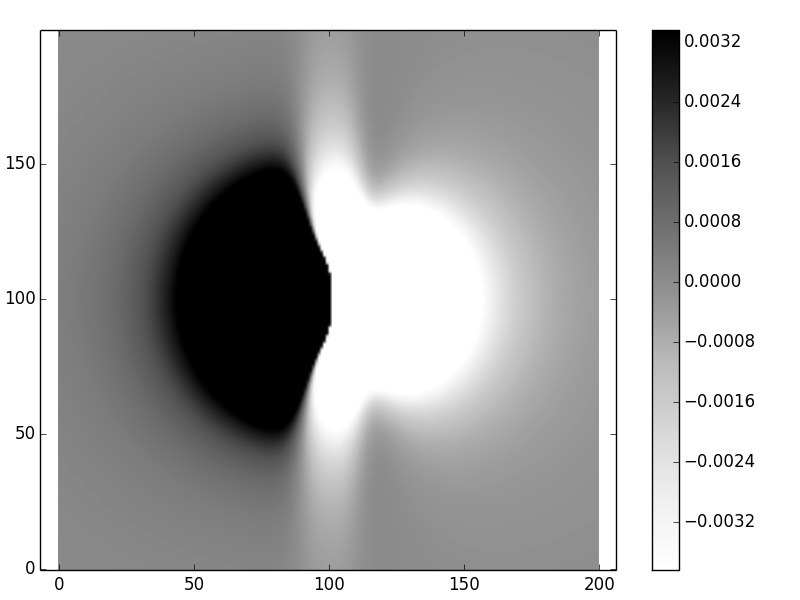

Data behind this chart, as committed beside it:
6.974161414197155295e-05, 7.094031955023893943e-05, 7.215629331547290803e-05, 7.338952244451135698e-05, 7.463997739876049309e-05, 7.590761134590451320e-05, 7.719235941916480215e-05, 7.849413797922366598e-05, 7.981284390901066672e-05, 8.114835390893304634e-05, 8.250052384717321274e-05, 8.386918812242072363e-05, 8.525415909144129500e-05, 8.665522654016655224e-05, 8.807215721473582448e-05, 8.950469445201392205e-05, 9.095255786339961901e-05, 9.241544314564364981e-05, 9.389302200135674070e-05, 9.538494218430670912e-05, 9.689082769614998369e-05, 9.841027915946654048e-05, 9.994287436132509583e-05, 1.014881690313274021e-04
7.142576063579042511e-05, 7.267060465743213626e-05, 7.393389233545377692e-05, 7.521563068513259509e-05, 7.651580973488947279e-05, 7.783440171715838574e-05, 7.917136024460091903e-05, 8.052661950008754843e-05, 8.190009344577475758e-05, 8.329167503617895818e-05, 8.470123547033026057e-05, 8.612862346790706169e-05, 8.757366458977955403e-05, 8.903616061095576129e-05, 9.051588895436779580e-05, 9.201260219171558674e-05, 9.352602763224027171e-05, 9.505586701052948229e-05, 9.660179628490084269e-05, 9.816346557300903442e-05, 9.974049922112371291e-05, 1.013324960501549299e-04, 1.029390297926369158e-04, 1.045596497277756498e-04
7.314997351093310840e-05, 7.444265893186141625e-05, 7.575503100687441815e-05, 7.708711903253728792e-05, 7.843893492598397188e-05, 7.981047233673876917e-05, 8.120170574743568181e-05, 8.261258958697226262e-05, 8.404305733922257104e-05, 8.549302068061592763e-05, 8.696236862393291744e-05, 8.845096670206942235e-05, 8.995865618466325486e-05, 9.148525333291246397e-05, 9.303054872900062833e-05, 9.459430665081924872e-05, 9.617626454749839127e-05, 9.777613259664974521e-05, 9.939359337840514286e-05, 1.010283016720237015e-04, 1.026798844057097426e-04, 1.043479407552005966e-04, 1.060320424488558899e-04, 1.077317342730310656e-04
7.491499048351002443e-05, 7.625727507942769989e-05, 7.762056040583331651e-05, 7.900490050527508856e-05, 8.041033168826317024e-05, 8.183687157403696233e-05, 8.328451811046022613e-05, 8.475324859702482172e-05, 8.624301871229533845e-05, 8.775376154446234978e-05, 8.928538664365603950e-05, 9.083777909424384234e-05, 9.241079861999068612e-05, 9.400427872874317359e-05, 9.561802591129264783e-05, 9.725181889841394423e-05, 9.890540800050473536e-05, 1.005785145329340935e-04, 1.022708303488606418e-04, 1.039820174955075061e-04, 1.057117080129899023e-04, 1.074595038970116434e-04, 1.092249772391973295e-04, 1.110076705921336782e-04
7.672154581239709614e-05, 7.811524343281917027e-05, 7.953133046889604429e-05, 8.096988835148977159e-05, 8.243098050009223243e-05, 8.391465126056374402e-05, 8.542092485752661446e-05, 8.694980432144561178e-05, 8.850127042414612788e-05, 9.007528060633873679e-05, 9.167176792690412412e-05, 9.329064002194797922e-05, 9.493177809272168588e-05, 9.659503592907014990e-05, 9.828023897195947711e-05, 9.998718344528256807e-05, 1.017156355498372022e-04, 1.034653307425692503e-04, 1.052359731263941001e-04, 1.070272349403822432e-04, 1.088387562098169781e-04, 1.106701445445779086e-04, 1.125209751169364836e-04, 1.143907908538466245e-04
7.857036886216306470e-05, 8.001735048868141575e-05, 8.148818847475425287e-05, 8.298299450837376412e-05, 8.450186202546561276e-05, 8.604486509078412837e-05, 8.761205724461262889e-05, 8.920347035390463475e-05, 9.081911342834203538e-05, 9.245897146969994651e-05, 9.412300428834896593e-05, 9.581114535661683362e-05, 9.752330066659098406e-05, 9.925934762433641367e-05, 1.010191339814170419e-04, 1.028024768143787071e-04, 1.046091615721778112e-04, 1.064389412062105578e-04, 1.082915353820546045e-04, 1.101666298248815679e-04, 1.120638757812209008e-04, 1.139828896405958858e-04, 1.159232527454534534e-04, 1.178845113880555573e-04
8.046218256829718030e-05, 8.196437731911032643e-05, 8.349197743928726823e-05, 8.504512793727769804e-05, 8.662395542291534412e-05, 8.822856689283398168e-05, 8.985904850122850007e-05, 9.151546430130608201e-05, 9.319785497519106343e-05, 9.490623655938890124e-05, 9.664059915737155393e-05, 9.840090566148873563e-05, 1.001870904828727760e-04, 1.019990583137619922e-04, 1.038366829035908268e-04, 1.056998058923674932e-04, 1.075882357026713976e-04, 1.095017464893821568e-04, 1.114400771933254930e-04, 1.134029306966155559e-04, 1.153899731023422248e-04, 1.174008331608078493e-04, 1.194351018867223502e-04, 1.214923323571426295e-04
8.239770180562544510e-05, 8.395709789699168368e-05, 8.554353436629469343e-05, 8.715719284779765985e-05, 8.879823651186669053e-05, 9.046680876378943026e-05, 9.216303192127739408e-05, 9.388700586310250173e-05, 9.563880665242052714e-05, 9.741848514543960391e-05, 9.922606558498969775e-05, 1.010615441985329710e-04, 1.029248877881805413e-04, 1.048160323424696116e-04, 1.067348816681246149e-04, 1.086813060608982084e-04, 1.106551410212652797e-04, 1.126561860340657972e-04, 1.146842034280837197e-04, 1.167389173502009214e-04, 1.188200128270366918e-04, 1.209271350028906511e-04, 1.230598885268996412e-04, 1.252178371342616003e-04
8.437763165636269491e-05, 8.599627729743986038e-05, 8.764368840807890138e-05, 8.932008679352065883e-05, 9.102567582575105121e-05, 9.276063906060727504e-05, 9.452513881580415500e-05, 9.631931472586785503e-05, 9.814328225132840089e-05, 9.999713117236908033e-05, 1.018809240602713828e-04, 1.037946947390899766e-04, 1.057384467295641173e-04, 1.077121517174539633e-04, 1.097157480174359989e-04, 1.117491390729696832e-04, 1.138121919996848419e-04, 1.159047361656284636e-04, 1.180265618661024973e-04, 1.201774190704441025e-04, 1.223570162878218071e-04, 1.245650195698111418e-04, 1.268010516621842498e-04, 1.290646913614246216e-04
8.640266555914877245e-05, 8.808266978910239686e-05, 8.979325888303080205e-05, 9.153469862299701276e-05, 9.330723649725314317e-05, 9.511110023430191518e-05, 9.694649629210516650e-05, 9.881360829577801042e-05, 1.007125954526344458e-04, 1.026435909161627080e-04, 1.046067001295725163e-04, 1.066019991466937711e-04, 1.086295329373321294e-04, 1.106893136824105284e-04, 1.127813190802129384e-04, 1.149054906655067043e-04, 1.170617321513134357e-04, 1.192499078266351376e-04, 1.214698410065828682e-04, 1.237213125642178113e-04, 1.260040595609801528e-04, 1.283177740081242746e-04, 1.306621017711506738e-04, 1.330366416585349043e-04
8.847348336882276953e-05, 9.021701680955729330e-05, 9.199305318396966413e-05, 9.380190632013452046e-05, 9.564387202543045419e-05, 9.751922652911915179e-05, 9.942822487429836542e-05, 1.013710992587846249e-04, 1.033480573275902259e-04, 1.053592804227676538e-04, 1.074049217866246408e-04, 1.094851047458433868e-04, 1.115999208569640189e-04, 1.137494280403217317e-04, 1.159336487082107681e-04, 1.181525678948247560e-04, 1.204061314039606145e-04, 1.226942439851441691e-04, 1.250167675683755419e-04, 1.273735195512770701e-04, 1.297642711932667225e-04, 1.321887461034343403e-04, 1.346466188874018144e-04, 1.371375139442854163e-04
9.059074928341459554e-05, 9.240004482213848291e-05, 9.424386454170985417e-05, 9.612257468427642948e-05, 9.803652387674333113e-05, 9.998604149252798834e-05, 1.019714359520307312e-04, 1.039929929498306649e-04, 1.060509736374726231e-04, 1.081456127476343454e-04, 1.102771166627825039e-04, 1.124456614474134142e-04, 1.146513908372170931e-04, 1.168944142033723210e-04, 1.191748044964136000e-04, 1.214925961741109006e-04, 1.238477831466688883e-04, 1.262403167285874872e-04, 1.286701036273818488e-04, 1.311370039935866316e-04, 1.336408295431468218e-04, 1.361813417659618608e-04, 1.387582502845319254e-04, 1.413712113480514176e-04
9.275510967743372248e-05, 9.463246303953454230e-05, 9.654646966916757833e-05, 9.849755287483219490e-05, 1.004861189337624694e-04, 1.025125553453243299e-04, 1.045772290448887532e-04, 1.066804845315516559e-04, 1.088226419256876909e-04, 1.110039949687724459e-04, 1.132248089574794392e-04, 1.154853186191573400e-04, 1.177857259442305349e-04, 1.201261979684176140e-04, 1.225068645283045043e-04, 1.249278159844990910e-04, 1.273891009452299272e-04, 1.298907239872804098e-04, 1.324326433929101654e-04, 1.350147689387348748e-04, 1.376369597223536800e-04, 1.402990220995548043e-04, 1.430007077098949253e-04, 1.457417116532688794e-04
9.496719079660209673e-05, 9.691496103414465324e-05, 9.890162624559550864e-05, 1.009276718044738175e-04, 1.029935667822279299e-04, 1.050997621510063595e-04, 1.072466888825118758e-04, 1.094347559758013233e-04, 1.116643484015966692e-04, 1.139358249719890637e-04, 1.162495161373122698e-04, 1.186057217044123036e-04, 1.210047085016263679e-04, 1.234467079873624584e-04, 1.259319137956182999e-04, 1.284604792601840018e-04, 1.310325149006530410e-04, 1.336480859013278177e-04, 1.363072095892370328e-04, 1.390098529348016143e-04, 1.417559300924686738e-04, 1.445453000128438248e-04, 1.473777641431972540e-04, 1.502530642492061475e-04
9.722759635355515684e-05, 9.924820620454966047e-05, 1.013100702995650693e-04, 1.034137413808977612e-04, 1.055597568440092004e-04, 1.077486368408209216e-04, 1.099808822973002975e-04, 1.122569728333466799e-04, 1.145773645951919661e-04, 1.169424879980951459e-04, 1.193527453762222024e-04, 1.218085085525899558e-04, 1.243101163335147419e-04, 1.268578719235691210e-04, 1.294520402801424552e-04, 1.320928454116021555e-04, 1.347804676306019189e-04, 1.375150407709746503e-04, 1.402966493988522245e-04, 1.431253260180120890e-04, 1.460010482938756127e-04, 1.489237363383466572e-04, 1.518932500443881395e-04, 1.549093865498285538e-04
9.953690498987199931e-05, 1.016328411251876673e-04, 1.037725133987699166e-04, 1.059565475989288075e-04, 1.081855553248800561e-04, 1.104601320252029950e-04, 1.127808549101771973e-04, 1.151482807908443817e-04, 1.175629437870640004e-04, 1.200253529374251116e-04, 1.225359897230049455e-04, 1.250953054752201865e-04, 1.277037186939722346e-04, 1.303616122809714284e-04, 1.330693306846875146e-04, 1.358271769755781122e-04, 1.386354098484865460e-04, 1.414942405850716511e-04, 1.444038299749372811e-04, 1.473642852070078391e-04, 1.503756567791114662e-04, 1.534379354146686580e-04, 1.565510490380006559e-04, 1.597148598251330043e-04
1.018956676173132792e-04, 1.040694807472597461e-04, 1.062896397385770797e-04, 1.085568494607613843e-04, 1.108718020028653939e-04, 1.132351746280235716e-04, 1.156476276245044232e-04, 1.181098020173187990e-04, 1.206223171932307991e-04, 1.231857683730019914e-04, 1.258007240005909466e-04, 1.284677229929087616e-04, 1.311872718896545109e-04, 1.339598418925724843e-04, 1.367858658030129959e-04, 1.396657348666785481e-04, 1.425997955259994399e-04, 1.455883461125573319e-04, 1.486316334609050216e-04, 1.517298494992935787e-04, 1.548831277959905606e-04, 1.580915401171445467e-04, 1.613550930046336873e-04, 1.646737244018758872e-04
1.043044046427077376e-04, 1.065587094775111154e-04, 1.088621030556069513e-04, 1.112153757505396356e-04, 1.136193068296265096e-04, 1.160746623467545646e-04, 1.185821928975094863e-04, 1.211426312646146641e-04, 1.237566899097153339e-04, 1.264250583541404183e-04, 1.291484004073417680e-04, 1.319273512785379410e-04, 1.347625145546871295e-04, 1.376544590385719857e-04, 1.406037154878525541e-04, 1.436107732186719943e-04, 1.466760766071217859e-04, 1.498000214956718423e-04, 1.529829515138914076e-04, 1.562251543205661619e-04, 1.595268578080677457e-04, 1.628882262636466294e-04, 1.663093565329454293e-04, 1.697902742017198818e-04
1.067636030596119667e-04, 1.091010781140155927e-04, 1.114905233996488221e-04, 1.139328216268609140e-04, 1.164288463670892781e-04, 1.189794598808191495e-04, 1.215855108149810349e-04, 1.242478317493578288e-04, 1.269672366039920064e-04, 1.297445178907175034e-04, 1.325804438248034955e-04, 1.354757552753937944e-04, 1.384311625796108558e-04, 1.414473421967876732e-04, 1.445249332281406396e-04, 1.476645337876725250e-04, 1.508666972527272776e-04, 1.541319283724362776e-04, 1.574606792846822145e-04, 1.608533454158234122e-04, 1.643102613089197916e-04, 1.678316963875658985e-04, 1.714178506801999902e-04, 1.750688505373076964e-04
1.092737134262833365e-04, 1.116971006447364800e-04, 1.141754837612474205e-04, 1.167098450709502799e-04, 1.193011600228999214e-04, 1.219503949934086506e-04, 1.246585049257120659e-04, 1.274264307991046508e-04, 1.302550969399796088e-04, 1.331454081783256527e-04, 1.360982468230353959e-04, 1.391144694782298075e-04, 1.421949036850556070e-04, 1.453403443996137412e-04, 1.485515502928080878e-04, 1.518292399005360949e-04, 1.551740876006846293e-04, 1.585867194422441173e-04, 1.620677088389754772e-04, 1.656175721214125929e-04, 1.692367639809511104e-04, 1.729256728184580538e-04, 1.766846160125012943e-04, 1.805138351520518825e-04
1.118351467113143372e-04, 1.143472509177456686e-04, 1.169175265398614272e-04, 1.195470631500938907e-04, 1.222369461215677688e-04, 1.249882543574720728e-04, 1.278020578823202413e-04, 1.306794152426959954e-04, 1.336213707490152558e-04, 1.366289515170038271e-04, 1.397031643439738957e-04, 1.428449923790431342e-04, 1.460553916161622112e-04, 1.493352871828612649e-04, 1.526855694486961568e-04, 1.561070899289696001e-04, 1.596006570143693182e-04, 1.631670315047628605e-04, 1.668069219822321259e-04, 1.705209800082485572e-04, 1.743097951765193443e-04, 1.781738900268337034e-04, 1.821137148514395676e-04, 1.861296424077174549e-04
1.144482710229155487e-04, 1.170519591617846800e-04, 1.197171498605875684e-04, 1.224450481251970757e-04, 1.252368577824292117e-04, 1.280937791996450414e-04, 1.310170068316018899e-04, 1.340077265732375622e-04, 1.370671129210521144e-04, 1.401963259488603342e-04, 1.433965080623877952e-04, 1.466687805571353920e-04, 1.500142399550874472e-04, 1.534339541295892673e-04, 1.569289582108446268e-04, 1.605002502707009171e-04, 1.641487867867219563e-04, 1.678754779006474962e-04, 1.716811824592490154e-04, 1.755667028557894582e-04, 1.795327796814127908e-04, 1.835800862073355688e-04, 1.877092226987286949e-04, 1.919207106069187319e-04
1.171134082147418098e-04, 1.198116083847011737e-04, 1.225748037563256787e-04, 1.254043233855917094e-04, 1.283014986093178322e-04, 1.312676607412299745e-04, 1.343041386041576857e-04, 1.374122558406298822e-04, 1.405933280307358757e-04, 1.438486595861654394e-04, 1.471795404230924476e-04, 1.505872424019116806e-04, 1.540730155364933296e-04, 1.576380839587443461e-04, 1.612836416291507646e-04, 1.650108478150613678e-04, 1.688208223034060040e-04, 1.727146403709411970e-04, 1.766933275098026002e-04, 1.807578539123610994e-04, 1.849091287131621186e-04, 1.891479940319129582e-04, 1.934752187930932621e-04, 1.978914923697061568e-04
1.198308303749229253e-04, 1.226265306382146036e-04, 1.254908861767489725e-04, 1.284253592270800937e-04, 1.314314182052633839e-04, 1.345105354340070392e-04, 1.376641846513315670e-04, 1.408938383149482831e-04, 1.442009646805963996e-04, 1.475870246410160291e-04, 1.510534683317743543e-04, 1.546017314733028059e-04, 1.582332314620238378e-04, 1.619493631910273734e-04, 1.657514945891946923e-04, 1.696409618912042561e-04, 1.736190646175472807e-04, 1.776870602676616784e-04, 1.818461587337338869e-04, 1.860975164258427128e-04, 1.904422301222119529e-04, 1.948813305538976692e-04, 1.994157757234660266e-04, 2.040464440056233286e-04
1.226007562040720700e-04, 1.254970031454583079e-04, 1.284657388818111201e-04, 1.315085684558958690e-04, 1.346271075024496611e-04, 1.378229799948726964e-04, 1.410978157809772426e-04, 1.444532478833693290e-04, 1.478909095635749793e-04, 1.514124311365883102e-04, 1.550194365145252107e-04, 1.587135394842675851e-04, 1.624963396960055206e-04, 1.663694183546837735e-04, 1.703343336156848409e-04, 1.743926156558828211e-04, 1.785457614338348264e-04, 1.827952291311163435e-04, 1.871424322521519912e-04, 1.915887334051902258e-04, 1.961354377635338153e-04, 2.007837861923711387e-04, 2.055349480762913572e-04, 2.103900138474834591e-04
1.254233472796073556e-04, 1.284232443157229397e-04, 1.314996431673876032e-04, 1.346543018470036657e-04, 1.378889939065430781e-04, 1.412055062397499228e-04, 1.446056366538606142e-04, 1.480911912019600152e-04, 1.516639812582099012e-04, 1.553258203181862029e-04, 1.590785205278777426e-04, 1.629238889013784330e-04, 1.668637232392633507e-04, 1.708998077201151489e-04, 1.750339081612040104e-04, 1.792677669243403216e-04, 1.836030974780022973e-04, 1.880415785886491165e-04, 1.925848481376668531e-04, 1.972344965768257907e-04, 2.019920599898306079e-04, 2.068590127937142142e-04, 2.118367600538739737e-04, 2.169266294544947016e-04
1.282987042139360767e-04, 1.314054096273054029e-04, 1.345928154710129832e-04, 1.378628434345330334e-04, 1.412174362771523306e-04, 1.446585557158819313e-04, 1.481881800597939502e-04, 1.518083016009974529e-04, 1.555209237276145018e-04, 1.593280577507627527e-04, 1.632317194260046733e-04, 1.672339251621579592e-04, 1.713366878894895251e-04, 1.755420125744144855e-04, 1.798518913820323917e-04, 1.842682984425358939e-04, 1.887931842330381471e-04, 1.934284695521704123e-04, 1.981760390799003346e-04, 2.030377345074718676e-04, 2.080153472432400008e-04, 2.131106106766367247e-04, 2.183251920104822830e-04, 2.236606836691912292e-04
1.312268627202684002e-04, 1.344435874073290904e-04, 1.377454028417268717e-04, 1.411344056592156448e-04, 1.446127197284319266e-04, 1.481824941462761558e-04, 1.518459009792749725e-04, 1.556051327393781492e-04, 1.594623995622157508e-04, 1.634199261011382021e-04, 1.674799480779753935e-04, 1.716447085082783985e-04, 1.759164535539703422e-04, 1.802974280091795833e-04, 1.847898703783990015e-04, 1.893960075509681928e-04, 1.941180490292460092e-04, 1.989581807233520294e-04, 2.039185582676239505e-04, 2.090012998783308262e-04, 2.142084786953546427e-04, 2.195421146615750274e-04, 2.250041658706791736e-04, 2.305965194295822585e-04
1.342077895802873400e-04, 1.375377944961009291e-04, 1.409574782873512788e-04, 1.444691243785989343e-04, 1.480750502724781370e-04, 1.517776056867425893e-04, 1.555791704350717453e-04, 1.594821520205513821e-04, 1.634889829320584909e-04, 1.676021176235664711e-04, 1.718240291483930093e-04, 1.761572054297388945e-04, 1.806041451519746488e-04, 1.851673532380360143e-04, 1.898493359067110475e-04, 1.946525952738475951e-04, 1.995796234841584749e-04, 2.046328963509758125e-04, 2.098148664764210025e-04, 2.151279558586516316e-04, 2.205745479262333220e-04, 2.261569790364958976e-04, 2.318775293783659208e-04, 2.377384133103177533e-04
1.372413785332149416e-04, 1.406879718222064923e-04, 1.442290360049724995e-04, 1.478670537298221177e-04, 1.516045493037410097e-04, 1.554440870017437248e-04, 1.593882691297565657e-04, 1.634397337819670781e-04, 1.676011522908638085e-04, 1.718752263424327964e-04, 1.762646847325299859e-04, 1.807722797346755783e-04, 1.854007830672799173e-04, 1.901529814247737704e-04, 1.950316715464417427e-04, 2.000396548003102737e-04, 2.051797312656589156e-04, 2.104546932590878328e-04, 2.158673183170201071e-04, 2.214203615844567707e-04, 2.271165475908887288e-04, 2.329585614018192530e-04, 2.389490391219162291e-04, 2.450905577360273924e-04
1.403274460898273901e-04, 1.438939798790173086e-04, 1.475599865048415893e-04, 1.513281608835903569e-04, 1.552012479439923709e-04, 1.591820411745992203e-04, 1.632733808989428326e-04, 1.674781522469359629e-04, 1.717992828096370772e-04, 1.762397399360793315e-04, 1.808025276610614185e-04, 1.854906832305935893e-04, 1.903072731939126072e-04, 1.952553890380848145e-04, 2.003381423354433366e-04, 2.055586593634473047e-04, 2.109200751800877072e-04, 2.164255271202009112e-04, 2.220781476687250233e-04, 2.278810567042377500e-04, 2.338373530599291428e-04, 2.399501053900188197e-04, 2.462223423127518629e-04, 2.526570417975548821e-04
1.434657272816330931e-04, 1.471555941310320748e-04, 1.509501516490097117e-04, 1.548523206724716772e-04, 1.588650812465175477e-04, 1.629914714600388947e-04, 1.672345859753399111e-04, 1.715975742793141023e-04, 1.760836385780173430e-04, 1.806960313452954381e-04, 1.854380524837218047e-04, 1.903130460485513709e-04, 1.953243965466811005e-04, 2.004755247275724628e-04, 2.057698828714649153e-04, 2.112109495162606265e-04, 2.168022235986555302e-04, 2.225472179713250398e-04, 2.284494522499791458e-04, 2.345124449720792370e-04, 2.407397050081527823e-04, 2.471347222137154631e-04, 2.537009572627368925e-04, 2.604418306519917792e-04
1.466558713651977541e-04, 1.504725003544926665e-04, 1.543992595980370197e-04, 1.584393101272674187e-04, 1.625958822866202524e-04, 1.668722748897621955e-04, 1.712718540862745442e-04, 1.757980519210278203e-04, 1.804543645533840390e-04, 1.852443501104694690e-04, 1.901716261354380322e-04, 1.952398666063004384e-04, 2.004527984809101326e-04, 2.058141977392402566e-04, 2.113278848749899907e-04, 2.169977198125394580e-04, 2.228275961888570578e-04, 2.288214349652761825e-04, 2.349831773416077851e-04, 2.413167768970936322e-04, 2.478261909417689424e-04, 2.545153710231673472e-04, 2.613882525435151649e-04, 2.684487434425619767e-04
1.498974374785078112e-04, 1.538442899224889970e-04, 1.579069396933086011e-04, 1.620888029267852914e-04, 1.663933761375524512e-04, 1.708242357572054004e-04, 1.753850373917842376e-04, 1.800795147643974303e-04, 1.849114783203376078e-04, 1.898848134507247210e-04, 1.950034783182452713e-04, 2.002715012241473858e-04, 2.056929775018367934e-04, 2.112720658731248591e-04, 2.170129842475887472e-04, 2.229200049002066919e-04, 2.289974489908530586e-04, 2.352496803750270260e-04, 2.416810986565209873e-04, 2.482961314225207161e-04, 2.550992256287187843e-04, 2.620948380531729072e-04, 2.692874247891552386e-04, 2.766814297148201263e-04
1.531898902862316447e-04, 1.572704550580894534e-04, 1.614727172922769682e-04, 1.658003637778904249e-04, 1.702571737696167986e-04, 1.748470189792961094e-04, 1.795738632877075247e-04, 1.844417621423843912e-04, 1.894548616201419122e-04, 1.946173971116849089e-04, 1.999336915887717225e-04, 2.054081534219598382e-04, 2.110452737014156810e-04, 2.168496230097183286e-04, 2.228258476169031610e-04, 2.289786650249148181e-04, 2.353128588321595771e-04, 2.418332728364447348e-04, 2.485448043518800887e-04, 2.554523966451505146e-04, 2.625610304600733969e-04, 2.698757145425112469e-04, 2.774014751256714817e-04, 2.851433442927486794e-04
1.565325956085494852e-04, 1.607503840657109606e-04, 1.650960085681774103e-04, 1.695734427471506933e-04, 1.741867658742179970e-04, 1.789401633836007477e-04, 1.838379271004164650e-04, 1.888844551856116993e-04, 1.940842517331731187e-04, 1.994419259987445514e-04, 2.049621912072474572e-04, 2.106498629133035649e-04, 2.165098568469581153e-04, 2.225471862185024463e-04, 2.287669584069007556e-04, 2.351743709962939022e-04, 2.417747070939668674e-04, 2.485733298613901354e-04, 2.555756762117056269e-04, 2.627872495764016492e-04, 2.702136117140874205e-04, 2.778603734352458332e-04, 2.857331842176513703e-04, 2.938377205969899819e-04
1.599248160668587104e-04, 1.642833565633772253e-04, 1.687761152946443133e-04, 1.734073695605076182e-04, 1.781815166412847873e-04, 1.831030749093187637e-04, 1.881766846762999990e-04, 1.934071087541511247e-04, 1.987992326890619665e-04, 2.043580646211573537e-04, 2.100887347480373535e-04, 2.159964943175829433e-04, 2.220867141304871950e-04, 2.283648824734640925e-04, 2.348366024440551314e-04, 2.415075886017525875e-04, 2.483836628699442883e-04, 2.554707496416064316e-04, 2.627748699972620727e-04, 2.703021349663714545e-04, 2.780587377557708351e-04, 2.860509448527892573e-04, 2.942850859191104007e-04, 3.027675423914466535e-04
1.633657067534599605e-04, 1.678685387322964573e-04, 1.725122196365447280e-04, 1.773013479011709137e-04, 1.822406575104906779e-04, 1.873350197807432949e-04, 1.925894449152920629e-04, 1.980090832791603361e-04, 2.035992263591523965e-04, 2.093653073789170094e-04, 2.153129015103338872e-04, 2.214477256372582303e-04, 2.277756376227735302e-04, 2.343026350168919691e-04, 2.410348531478589962e-04, 2.479785625326691445e-04, 2.551401655268570323e-04, 2.625261921505028795e-04, 2.701432950069637684e-04, 2.779982431992955583e-04, 2.860979151675380194e-04, 2.944492903487194724e-04, 3.030594395543317887e-04, 3.119355139542534516e-04
1.668543109549780468e-04, 1.715049786130684595e-04, 1.763033789750068081e-04, 1.812544497177270841e-04, 1.863632809260273859e-04, 1.916351176536323919e-04, 1.970753622657639426e-04, 2.026895765374625569e-04, 2.084834834619186950e-04, 2.144629687199639534e-04, 2.206340817707541646e-04, 2.270030365152386764e-04, 2.335762114711315007e-04, 2.403601494007645556e-04, 2.473615563194364597e-04, 2.545872998345188876e-04, 2.620444067131799670e-04, 2.697400596098908920e-04, 2.776815928693388003e-04, 2.858764873070462897e-04, 2.943323638535666475e-04, 3.030569759889800707e-04, 3.120582008175887267e-04, 3.213440286868873841e-04
1.703895559477253130e-04, 1.751916014551824219e-04, 1.801485207844066849e-04, 1.852656095824301019e-04, 1.905483341300140410e-04, 1.960023347802319904e-04, 2.016334292007648799e-04, 2.074476154021454022e-04, 2.134510745075424154e-04, 2.196501732139033436e-04, 2.260514658991574777e-04, 2.326616963226335599e-04, 2.394877988680654823e-04, 2.465368992430327921e-04, 2.538163145948679755e-04, 2.613335529444427152e-04, 2.690963118689992939e-04, 2.771124763403243207e-04, 2.853901156241178683e-04, 2.939374791401938580e-04, 3.027629911618312519e-04, 3.118752442623495824e-04, 3.212829913499248846e-04, 3.309951361769591927e-04
1.739702488818828385e-04, 1.789272051673229669e-04, 1.840464375924000251e-04, 1.893336191138850211e-04, 1.947946129963185058e-04, 2.004354772187078026e-04, 2.062624687422243142e-04, 2.122820475940478957e-04, 2.185008807171762157e-04, 2.249258455706559801e-04, 2.315640333980795162e-04, 2.384227521301518493e-04, 2.455095288507180840e-04, 2.528321117658549610e-04, 2.603984716014196010e-04, 2.682168023468989304e-04, 2.762955212642914660e-04, 2.846432680603250276e-04, 2.932689031260871104e-04, 3.021815047330456139e-04, 3.113903650562299674e-04, 3.209049849042244773e-04, 3.307350670174180607e-04, 3.408905077733059841e-04
1.775950727926911554e-04, 1.827104558751457830e-04, 1.879957820491995335e-04, 1.934571215178593206e-04, 1.991007559785096248e-04, 2.049331841229573570e-04, 2.109611270393330074e-04, 2.171915334860941016e-04, 2.236315849790670995e-04, 2.302887006608855813e-04, 2.371705419057512643e-04, 2.442850165911281124e-04, 2.516402829790820306e-04, 2.592447531459818322e-04, 2.671070958766286196e-04, 2.752362389397688958e-04, 2.836413706628349019e-04, 2.923319406953339694e-04, 3.013176598578581888e-04, 3.106084989528135054e-04, 3.202146864187405129e-04, 3.301467046634698477e-04, 3.404152849597608110e-04, 3.510314006947012899e-04
1.812625827524172450e-04, 1.865398836269349658e-04, 1.919950621358523790e-04, 1.976346062422251748e-04, 2.034652381759372020e-04, 2.094939211514379451e-04, 2.157278660472883303e-04, 2.221745379964445988e-04, 2.288416628672962361e-04, 2.357372335808349817e-04, 2.428695162106642158e-04, 2.502470558174429982e-04, 2.578786819542600028e-04, 2.657735137656658253e-04, 2.739409646133061926e-04, 2.823907461362296090e-04, 2.911328716455052756e-04, 3.001776587709947819e-04, 3.095357312097313240e-04, 3.192180194848681651e-04, 3.292357605526596842e-04, 3.396004961180310033e-04, 3.503240694868736682e-04, 3.614186207805403228e-04
1.849712021917415683e-04, 1.904138782697906151e-04, 1.960426365514855718e-04, 2.018644038193073698e-04, 2.078863655623486295e-04, 2.141159740389753097e-04, 2.205609563681321106e-04, 2.272293226086574691e-04, 2.341293737821992238e-04, 2.412697098179705790e-04, 2.486592373434071135e-04, 2.563071772914149449e-04, 2.642230722362803874e-04, 2.724167934116117351e-04, 2.808985473157221691e-04, 2.896788818236295526e-04, 2.987686917115262020e-04, 3.081792234742586345e-04, 3.179220793292358849e-04, 3.280092202637696630e-04, 3.384529679832937177e-04, 3.492660056063634499e-04, 3.604613769123687916e-04, 3.720524839621042190e-04
1.887192194347520058e-04, 1.943306855329840488e-04, 2.001367102961726374e-04, 2.061446809076272757e-04, 2.123622694316651405e-04, 2.187974423626393161e-04, 2.254584702869877333e-04, 2.323539376005712143e-04, 2.394927522657575025e-04, 2.468841555680612032e-04, 2.545377318070585204e-04, 2.624634178882701008e-04, 2.706715127436254420e-04, 2.791726865147836634e-04, 2.879779894233713833e-04, 2.970988602322144345e-04, 3.065471342091896645e-04, 3.163350504764572690e-04, 3.264752586225050379e-04, 3.369808244451100165e-04, 3.478652346586841304e-04, 3.591424004159016192e-04, 3.708266594371067981e-04, 3.829327765565437858e-04
1.925047844471006186e-04, 1.982884033455700745e-04, 2.042753305064870517e-04, 2.104734355792281519e-04, 2.168909010760167178e-04, 2.235362335614166085e-04, 2.304182750383354517e-04, 2.375462144881268500e-04, 2.449295995492484224e-04, 2.525783482849597306e-04, 2.605027610051990905e-04, 2.687135320771361080e-04, 2.772217616930916506e-04, 2.860389674994578968e-04, 2.951770960244459729e-04, 3.046485338256132991e-04, 3.144661182372665564e-04, 3.246431476298106134e-04, 3.351933910429316654e-04, 3.461310970442887935e-04, 3.574710016827076231e-04, 3.692283353289305126e-04, 3.814188282311725686e-04, 3.940587145505602962e-04
1.963259058574973182e-04, 2.022849784228952785e-04, 2.084563825590635133e-04, 2.148484928909955016e-04, 2.214700267679781120e-04, 2.283300572480939650e-04, 2.354380263875910373e-04, 2.428037587876019643e-04, 2.504374753944382803e-04, 2.583498075052759191e-04, 2.665518109483677733e-04, 2.750549803871571442e-04, 2.838712636963336422e-04, 2.930130763467708732e-04, 3.024933157260711880e-04, 3.123253753103405472e-04, 3.225231585934906775e-04, 3.331010926572730568e-04, 3.440741412727987836e-04, 3.554578173674549646e-04, 3.672681947231026811e-04, 3.795219187092691016e-04, 3.922362158519376862e-04, 4.054289020136714328e-04
2.001804482711921906e-04, 2.063182031597499133e-04, 2.126775864956798046e-04, 2.192675007868238879e-04, 2.260972230685442952e-04, 2.331764198664210141e-04, 2.405151625539669880e-04, 2.481239431186832434e-04, 2.560136902922671709e-04, 2.641957860327615037e-04, 2.726820823171216546e-04, 2.814849182115608528e-04, 2.906171371628296640e-04, 3.000921044611359889e-04, 3.099237248065378481e-04, 3.201264598935438244e-04, 3.307153459251033212e-04, 3.417060109618397234e-04, 3.531146919626415581e-04, 3.649582513953752994e-04, 3.772541932463013836e-04, 3.900206782616599810e-04, 4.032765381927205794e-04, 4.170412888360175430e-04
2.040661299016477415e-04, 2.103857128636921203e-04, 2.169364938033879753e-04, 2.237279263603841883e-04, 2.307698725243501059e-04, 2.380726197395155452e-04, 2.456468985396753624e-04, 2.535039007307560155e-04, 2.616552980883035673e-04, 2.701132615603452081e-04, 2.788904809505332594e-04, 2.880001850442681643e-04, 2.974561621416071944e-04, 3.072727809469988358e-04, 3.174650117592214826e-04, 3.280484478835887785e-04, 3.390393271884839521e-04, 3.504545537080794304e-04, 3.623117191646763047e-04, 3.746291242880950279e-04, 3.874257997735774950e-04, 4.007215266925712172e-04, 4.145368561618845149e-04, 4.288931280180818817e-04
2.079805205668083801e-04, 2.144849833636275349e-04, 2.212304845849999424e-04, 2.282270525413299112e-04, 2.354851597938800722e-04, 2.430157425790113734e-04, 2.508302209347501588e-04, 2.589405195156935235e-04, 2.673590891015820148e-04, 2.760989287922122060e-04, 2.851736088560485882e-04, 2.945972942418606522e-04, 3.043847686865497337e-04, 3.145514594113940632e-04, 3.251134623449836170e-04, 3.360875678048991233e-04, 3.474912865835122489e-04, 3.593428763308814666e-04, 3.716613681365998900e-04, 3.844665931875823617e-04, 3.977792093432519493e-04, 4.116207274682537332e-04, 4.260135373193030262e-04, 4.409809327396985168e-04
2.119210400748361423e-04, 2.186133290305036780e-04, 2.255567651687773179e-04, 2.327619752349185944e-04, 2.402400682559591161e-04, 2.480026574884774959e-04, 2.560618832414540691e-04, 2.644304365653216138e-04, 2.731215838271960905e-04, 2.821491921658481061e-04, 2.915277558355189313e-04, 3.012724234092711839e-04, 3.113990258509780062e-04, 3.219241054046584338e-04, 3.328649452882803672e-04, 3.442396001314129705e-04, 3.560669270989968993e-04, 3.683666176335087528e-04, 3.811592297138233221e-04, 3.944662205261906252e-04, 4.083099794067734933e-04, 4.227138608978719958e-04, 4.377022177295408767e-04, 4.533004334974499727e-04
2.158849570301768495e-04, 2.227679012505312528e-04, 2.299123661955171372e-04, 2.373296009647862803e-04, 2.450313771515943984e-04, 2.530300135292762320e-04, 2.613384017891018374e-04, 2.699700333494980953e-04, 2.789390272643910151e-04, 2.882601592446576433e-04, 2.979488918000150477e-04, 3.080214055124486094e-04, 3.184946314376269072e-04, 3.293862846289741242e-04, 3.407148987590868927e-04, 3.524998618220642754e-04, 3.647614528601295092e-04, 3.775208796721329918e-04, 3.908003174215579634e-04, 4.046229480505481035e-04, 4.190130003909331435e-04, 4.339957908223723848e-04, 4.495977643084181352e-04, 4.658465356004448665e-04
2.198693881030333586e-04, 2.269456873817965459e-04, 2.342941412214472052e-04, 2.419266450663926094e-04, 2.498556593075740295e-04, 2.580942369116989710e-04, 2.666560523092442736e-04, 2.755554315829744638e-04, 2.848073839936127172e-04, 2.944276348697538737e-04, 3.044326598959923302e-04, 3.148397208228015387e-04, 3.256669026145964096e-04, 3.369331520479690312e-04, 3.486583177680913082e-04, 3.608631917895177565e-04, 3.735695524229587505e-04, 3.868002086058197619e-04, 4.005790455718916121e-04, 4.149310718073451199e-04, 4.298824671833401112e-04, 4.454606321711018779e-04, 4.616942379671584717e-04, 4.786132773717532984e-04
2.238712977871148979e-04, 2.311435102404502118e-04, 2.386987658780093113e-04, 2.465496304790981696e-04, 2.547092794966676621e-04, 2.631915288517916451e-04, 2.720108672182863785e-04, 2.811824898552028884e-04, 2.907223340429254677e-04, 3.006471161688395455e-04, 3.109743705165257666e-04, 3.217224898039994230e-04, 3.329107675082987328e-04, 3.445594420197206631e-04, 3.566897426467985355e-04, 3.693239374935597397e-04, 3.824853832274932586e-04, 3.961985767173548112e-04, 4.104892085421418813e-04, 4.253842183230549523e-04, 4.409118518138299692e-04, 4.571017196899340718e-04, 4.739848578934058310e-04, 4.915937894094390970e-04
2.278874986774148681e-04, 2.353580281426737031e-04, 2.431227376407107954e-04, 2.511948871797287097e-04, 2.595883934817244665e-04, 2.683178641673666931e-04, 2.773986336894740390e-04, 2.868468010888136632e-04, 2.966792696470488266e-04, 3.069137885023387469e-04, 3.175689963181849151e-04, 3.286644670537075541e-04, 3.402207579266125492e-04, 3.522594596097050612e-04, 3.648032487468810814e-04, 3.778759428116895691e-04, 3.915025573817398907e-04, 4.057093658309529616e-04, 4.205239614902822609e-04, 4.359753222504814119e-04, 4.520938776215732702e-04, 4.689115781713049103e-04, 4.864619673092818175e-04, 5.047802552953228883e-04
2.319146523062087795e-04, 2.395857355428354651e-04, 2.475623762250300786e-04, 2.558585522995926453e-04, 2.644889477994016858e-04, 2.734689906613851917e-04, 2.828148925666518210e-04, 2.925436909060330493e-04, 3.026732929676256845e-04, 3.132225224382612083e-04, 3.242111683292581148e-04, 3.356600364179396223e-04, 3.475910033092777240e-04, 3.600270732144750241e-04, 3.729924375406312720e-04, 3.865125373800903930e-04, 4.006141289909503911e-04, 4.153253523333511055e-04, 4.306758027401436095e-04, 4.466966057607990592e-04, 4.634204952216336437e-04, 4.808818945154502700e-04, 4.991170011015011454e-04, 5.181638741840188800e-04
2.359492705616972330e-04, 2.438229643015876746e-04, 2.520138246719927366e-04, 2.605365709755780301e-04, 2.694066803281547351e-04, 2.786404293515509778e-04, 2.882549381861831961e-04, 2.982682169674344408e-04, 3.086992148686462656e-04, 3.195678718543870644e-04, 3.308951732665654788e-04, 3.427032073792801725e-04, 3.550152260558547823e-04, 3.678557086459477432e-04, 3.812504292644014470e-04, 3.952265275741773110e-04, 4.098125832214805087e-04, 4.250386940349848430e-04, 4.409365581192759009e-04, 4.575395599537568359e-04, 4.748828605833921301e-04, 4.930034919916614911e-04, 5.119404557116791210e-04, 5.317348256987930455e-04
2.399877177214904123e-04, 2.480658856220951947e-04, 2.564730511456225770e-04, 2.652246979735206622e-04, 2.743371216917811495e-04, 2.838274756005176869e-04, 2.937138191763111195e-04, 3.040151693631809593e-04, 3.147515548098667182e-04, 3.259440732477081326e-04, 3.376149521492344263e-04, 3.497876128568666587e-04, 3.624867383476004790e-04, 3.757383448197426645e-04, 3.895698572800032622e-04, 4.040101893310055203e-04, 4.190898273275234232e-04, 4.348409191077262648e-04, 4.512973674726250550e-04, 4.684949285991280021e-04, 4.864713155514621690e-04, 5.052663070621576935e-04, 5.249218617064954628e-04, 5.454822376196322153e-04
2.440262131231385467e-04, 2.523105126694957789e-04, 2.609358514782389449e-04, 2.699185001260318018e-04, 2.792755975440375238e-04, 2.890252011953364786e-04, 2.991863402745931211e-04, 3.097790721096060906e-04, 3.208245419499267115e-04, 3.323450463466048888e-04, 3.443641003131325817e-04, 3.569065085022860018e-04, 3.699984406007050808e-04, 3.836675111941190153e-04, 3.979428643210436434e-04, 4.128552629791837347e-04, 4.284371838254585896e-04, 4.447229173334399377e-04, 4.617486736613329867e-04, 4.795526945040595734e-04, 4.981753711712499921e-04, 5.176593691609276959e-04, 5.380497594653643745e-04, 5.593941568442506451e-04
2.480608345007961901e-04, 2.565527039215531602e-04, 2.653978525051226001e-04, 2.746133596178701453e-04, 2.842172317738533849e-04, 2.942284574394271601e-04, 3.046670652468996821e-04, 3.155541858319566018e-04, 3.269121175220046638e-04, 3.387643961039188412e-04, 3.511358689318733184e-04, 3.640527736319398855e-04, 3.775428216725718045e-04, 3.916352871102812827e-04, 4.063611007805167930e-04, 4.217529502834604926e-04, 4.378453860576225765e-04, 4.546749339040534466e-04, 4.722802142929083402e-04, 4.907020688136309872e-04, 5.099836941353519393e-04, 5.301707838272218254e-04, 5.513116784319205266e-04, 5.734575241187478412e-04
2.520875220091145508e-04, 2.607881672607170742e-04, 2.698545162098664463e-04, 2.793044781612685767e-04, 2.891569506795477196e-04, 2.994318792781669458e-04, 3.101503209350653378e-04, 3.213345116850341299e-04, 3.330079385623907484e-04, 3.451954161595160997e-04, 3.579231681225536477e-04, 3.712189138789234732e-04, 3.851119609441511216e-04, 3.996333031544008207e-04, 4.148157252048534360e-04, 4.306939138691845415e-04, 4.473045763280225628e-04, 4.646865660191679126e-04, 4.828810164692054485e-04, 5.019314835632560090e-04, 5.218840967367022188e-04, 5.427877195824937218e-04, 5.646941203822919420e-04, 5.876581530761537664e-04
... 139 more rows
